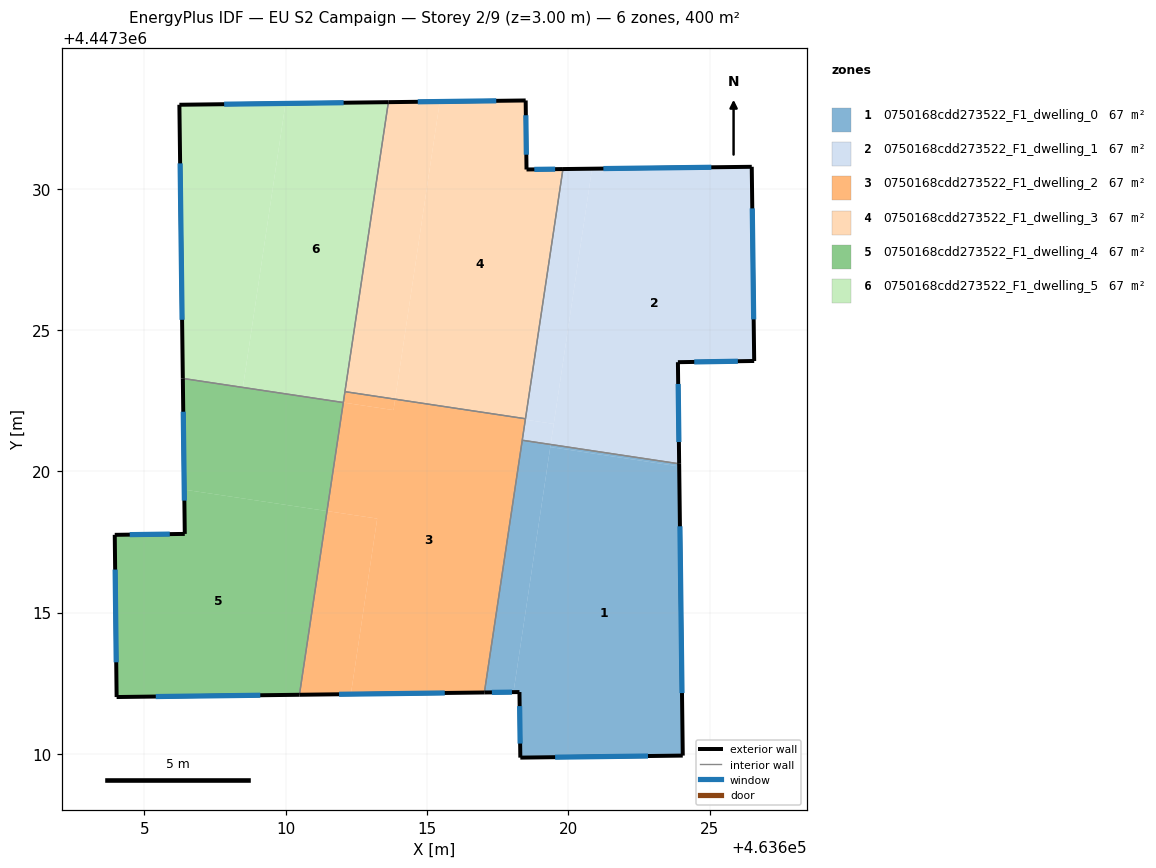
=== STOREY PLAN SPEC (per zone: floor XY polygon, exterior-wall plan segments, windows/doors) ===
zone 1: 0750168cdd273522_F1_dwelling_0  (66.7 m²)
  floor: (463623.93, 4447320.17) (463624.05, 4447309.94) (463618.30, 4447309.87) (463618.27, 4447312.19) (463618.06, 4447312.19) (463619.36, 4447320.86)
  floor: (463619.38, 4447320.95) (463618.06, 4447312.19) (463617.03, 4447312.17) (463618.37, 4447321.10)
  floor: (463623.92, 4447320.27) (463623.93, 4447320.17) (463619.36, 4447320.86) (463619.38, 4447320.95)
  exterior wall: (463617.03, 4447312.17) – (463618.27, 4447312.19)  [1.2 m]
    window: (463617.30, 4447312.18) – (463618.01, 4447312.19)  [1.2 m²]
  exterior wall: (463624.05, 4447309.94) – (463623.92, 4447320.27)  [10.3 m]
    window: (463624.03, 4447312.15) – (463623.95, 4447318.06)  [10.1 m²]
  exterior wall: (463618.30, 4447309.87) – (463624.05, 4447309.94)  [5.7 m]
    window: (463619.54, 4447309.89) – (463622.82, 4447309.93)  [5.6 m²]
  exterior wall: (463618.27, 4447312.19) – (463618.30, 4447309.87)  [2.3 m]
    window: (463618.28, 4447311.69) – (463618.30, 4447310.37)  [2.3 m²]
  interior walls: 2
zone 2: 0750168cdd273522_F1_dwelling_1  (66.7 m²)
  floor: (463626.49, 4447330.78) (463626.58, 4447323.91) (463623.88, 4447323.86) (463623.92, 4447320.27) (463619.38, 4447320.95) (463620.84, 4447330.71)
  floor: (463620.84, 4447330.71) (463619.49, 4447321.68) (463618.48, 4447321.83) (463619.81, 4447330.70)
  floor: (463619.49, 4447321.68) (463619.38, 4447320.95) (463618.37, 4447321.10) (463618.48, 4447321.83)
  exterior wall: (463626.49, 4447330.78) – (463619.81, 4447330.70)  [6.7 m]
    window: (463625.06, 4447330.76) – (463621.24, 4447330.71)  [6.5 m²]
  exterior wall: (463626.58, 4447323.91) – (463626.49, 4447330.78)  [6.9 m]
    window: (463626.56, 4447325.38) – (463626.51, 4447329.30)  [6.7 m²]
  exterior wall: (463623.88, 4447323.86) – (463626.58, 4447323.91)  [2.7 m]
    window: (463624.46, 4447323.87) – (463626.00, 4447323.90)  [2.6 m²]
  exterior wall: (463623.92, 4447320.27) – (463623.88, 4447323.86)  [3.6 m]
    window: (463623.92, 4447321.04) – (463623.89, 4447323.09)  [3.5 m²]
  interior walls: 3
zone 3: 0750168cdd273522_F1_dwelling_2  (66.7 m²)
  floor: (463613.24, 4447318.33) (463612.31, 4447312.12) (463610.49, 4447312.09) (463611.46, 4447318.59)
  floor: (463613.88, 4447322.55) (463613.82, 4447322.17) (463612.04, 4447322.43) (463612.10, 4447322.82)
  floor: (463618.49, 4447321.86) (463617.03, 4447312.17) (463612.31, 4447312.12) (463613.24, 4447318.33) (463611.46, 4447318.59) (463612.04, 4447322.43) (463613.82, 4447322.17) (463613.88, 4447322.55)
  exterior wall: (463610.49, 4447312.09) – (463617.03, 4447312.17)  [6.5 m]
    window: (463611.89, 4447312.11) – (463615.63, 4447312.16)  [6.4 m²]
  interior walls: 5
zone 4: 0750168cdd273522_F1_dwelling_3  (66.7 m²)
  floor: (463618.49, 4447333.12) (463618.52, 4447330.68) (463619.81, 4447330.70) (463618.49, 4447321.86) (463613.88, 4447322.55) (463615.46, 4447333.08)
  floor: (463615.46, 4447333.08) (463613.88, 4447322.55) (463612.10, 4447322.82) (463613.64, 4447333.06)
  exterior wall: (463618.49, 4447333.12) – (463613.64, 4447333.06)  [4.9 m]
    window: (463617.45, 4447333.11) – (463614.68, 4447333.08)  [4.8 m²]
  exterior wall: (463618.52, 4447330.68) – (463618.49, 4447333.12)  [2.4 m]
    window: (463618.52, 4447331.20) – (463618.50, 4447332.60)  [2.4 m²]
  exterior wall: (463619.81, 4447330.70) – (463618.52, 4447330.68)  [1.3 m]
    window: (463619.54, 4447330.69) – (463618.80, 4447330.68)  [1.3 m²]
  interior walls: 3
zone 5: 0750168cdd273522_F1_dwelling_4  (66.7 m²)
  floor: (463611.46, 4447318.59) (463610.49, 4447312.09) (463604.02, 4447312.01) (463603.95, 4447317.75) (463606.43, 4447317.79) (463606.41, 4447319.35)
  floor: (463612.04, 4447322.43) (463611.46, 4447318.59) (463606.41, 4447319.35) (463606.36, 4447323.29)
  exterior wall: (463604.02, 4447312.01) – (463610.49, 4447312.09)  [6.5 m]
    window: (463605.41, 4447312.03) – (463609.10, 4447312.08)  [6.3 m²]
  exterior wall: (463603.95, 4447317.75) – (463604.02, 4447312.01)  [5.7 m]
    window: (463603.97, 4447316.52) – (463604.01, 4447313.24)  [5.6 m²]
  exterior wall: (463606.43, 4447317.79) – (463603.95, 4447317.75)  [2.5 m]
    window: (463605.90, 4447317.78) – (463604.48, 4447317.76)  [2.4 m²]
  exterior wall: (463606.36, 4447323.29) – (463606.43, 4447317.79)  [5.5 m]
    window: (463606.38, 4447322.11) – (463606.42, 4447318.96)  [5.4 m²]
  interior walls: 2
zone 6: 0750168cdd273522_F1_dwelling_5  (66.7 m²)
  floor: (463613.64, 4447333.06) (463612.04, 4447322.43) (463608.49, 4447322.97) (463610.00, 4447333.02)
  floor: (463610.00, 4447333.02) (463608.49, 4447322.97) (463606.36, 4447323.29) (463606.24, 4447332.97)
  exterior wall: (463606.24, 4447332.97) – (463606.36, 4447323.29)  [9.7 m]
    window: (463606.27, 4447330.90) – (463606.34, 4447325.36)  [9.5 m²]
  exterior wall: (463613.64, 4447333.06) – (463606.24, 4447332.97)  [7.4 m]
    window: (463612.05, 4447333.04) – (463607.82, 4447332.99)  [7.2 m²]
  interior walls: 3

=== DERIVED (storey summary) ===
Building: EU S2 Campaign
Storey: 2 of 9  (floor level z = 3.00 m)
Storey gross floor area: 400.0 m²
Zones on this storey: 6
  - 0750168cdd273522_F1_dwelling_0: floor 66.7 m²; exterior wall 19.6 m (58.9 m²); 4 window(s) 19.2 m²; WWR 32.7%
  - 0750168cdd273522_F1_dwelling_1: floor 66.7 m²; exterior wall 19.8 m (59.5 m²); 4 window(s) 19.5 m²; WWR 32.7%
  - 0750168cdd273522_F1_dwelling_2: floor 66.7 m²; exterior wall 6.5 m (19.6 m²); 1 window(s) 6.4 m²; WWR 32.7%
  - 0750168cdd273522_F1_dwelling_3: floor 66.7 m²; exterior wall 8.6 m (25.8 m²); 3 window(s) 8.4 m²; WWR 32.7%
  - 0750168cdd273522_F1_dwelling_4: floor 66.7 m²; exterior wall 20.2 m (60.6 m²); 4 window(s) 19.8 m²; WWR 32.7%
  - 0750168cdd273522_F1_dwelling_5: floor 66.7 m²; exterior wall 17.1 m (51.2 m²); 2 window(s) 16.7 m²; WWR 32.7%
Zone adjacency (shared interzone walls):
  - 0750168cdd273522_F1_dwelling_0 ↔ 0750168cdd273522_F1_dwelling_1
  - 0750168cdd273522_F1_dwelling_0 ↔ 0750168cdd273522_F1_dwelling_2
  - 0750168cdd273522_F1_dwelling_1 ↔ 0750168cdd273522_F1_dwelling_2
  - 0750168cdd273522_F1_dwelling_1 ↔ 0750168cdd273522_F1_dwelling_3
  - 0750168cdd273522_F1_dwelling_2 ↔ 0750168cdd273522_F1_dwelling_3
  - 0750168cdd273522_F1_dwelling_2 ↔ 0750168cdd273522_F1_dwelling_4
  - 0750168cdd273522_F1_dwelling_2 ↔ 0750168cdd273522_F1_dwelling_5
  - 0750168cdd273522_F1_dwelling_3 ↔ 0750168cdd273522_F1_dwelling_5
  - 0750168cdd273522_F1_dwelling_4 ↔ 0750168cdd273522_F1_dwelling_5